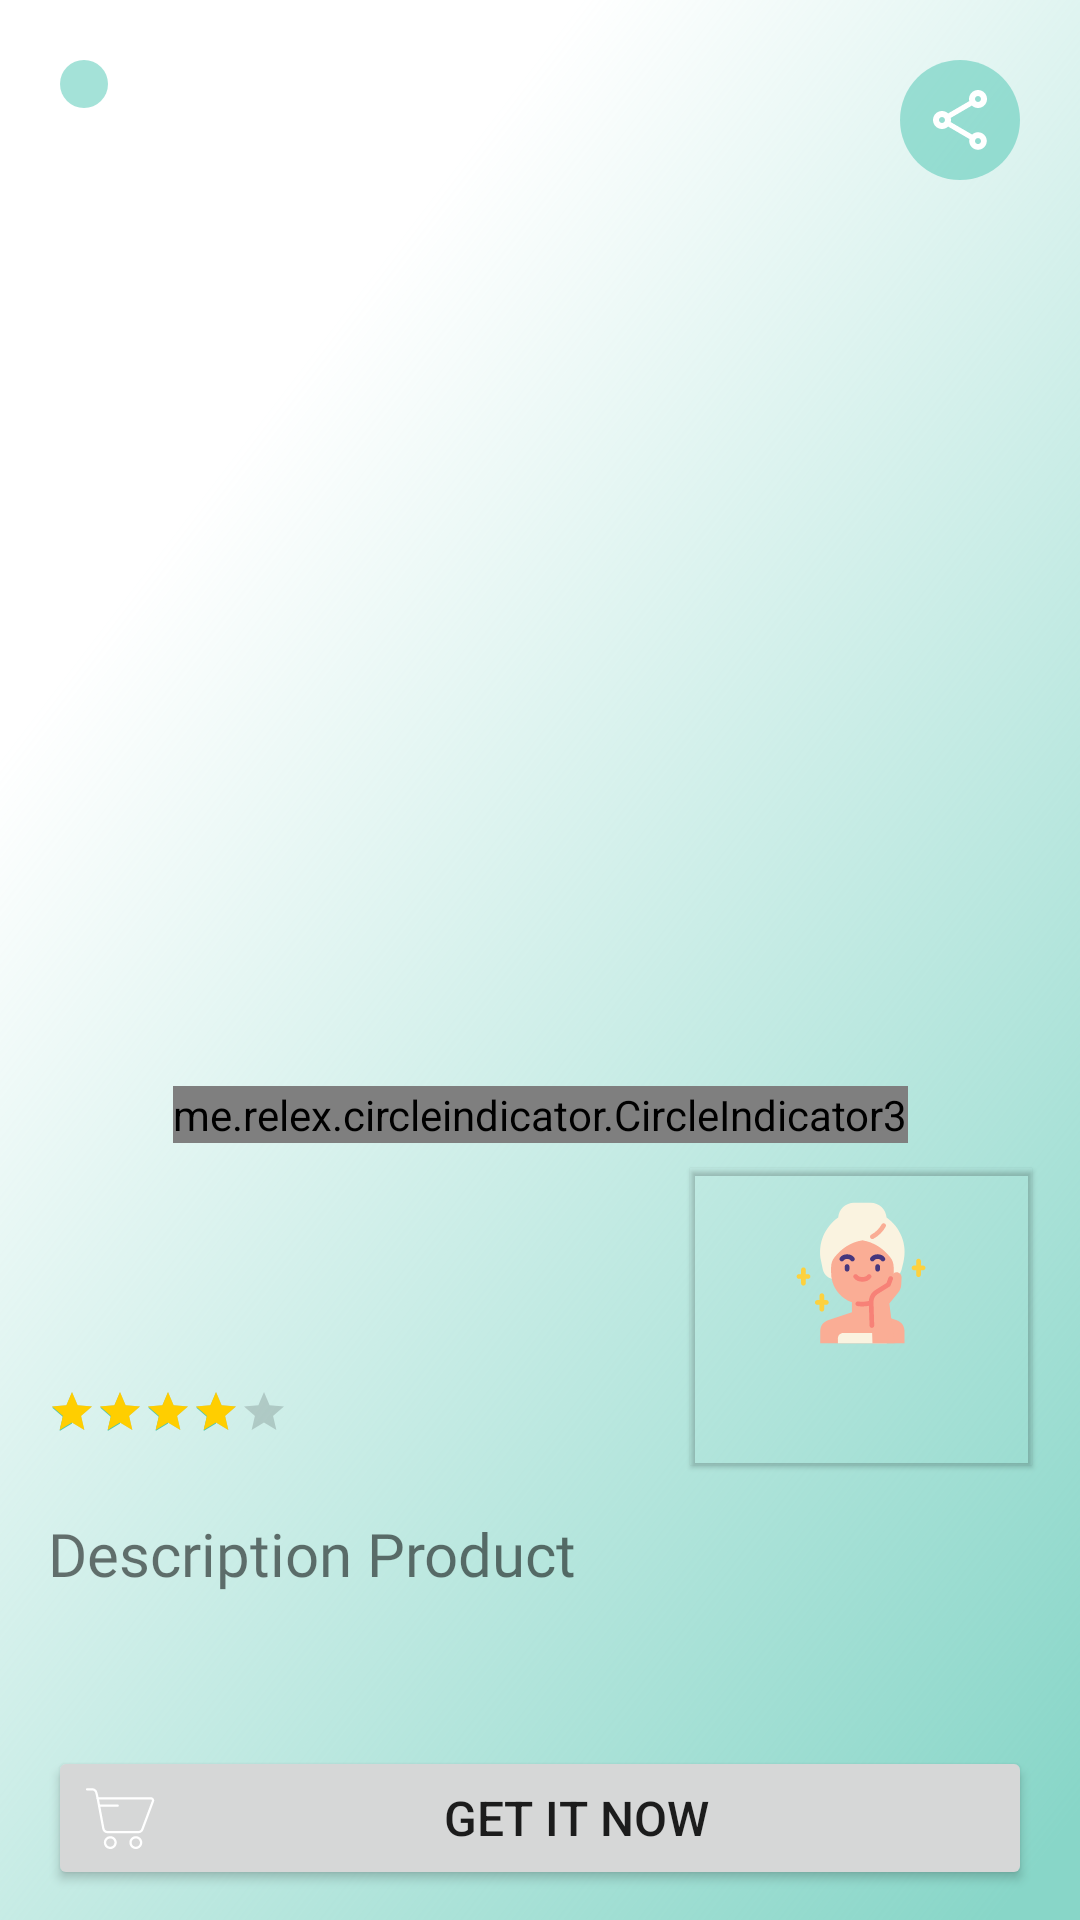

Produce the Android XML layout that renders to this screen, including the resource entries it uses.
<!-- AndroidManifest.xml: application theme Theme.GlowfyApp -->
<!-- res/layout/activity_product_detail.xml -->
<?xml version="1.0" encoding="utf-8"?>
<androidx.coordinatorlayout.widget.CoordinatorLayout
    xmlns:android="http://schemas.android.com/apk/res/android"
    xmlns:app="http://schemas.android.com/apk/res-auto"
    xmlns:tools="http://schemas.android.com/tools"
    android:id="@+id/main"
    android:layout_width="match_parent"
    android:layout_height="match_parent"
    android:background="@drawable/bg_color_detail_product"
    tools:context=".view.detail.detailProducts.ProductDetailActivity">

    <androidx.core.widget.NestedScrollView
        android:layout_width="match_parent"
        android:layout_height="match_parent">

        <androidx.constraintlayout.widget.ConstraintLayout
            android:layout_width="match_parent"
            android:layout_height="wrap_content"
            android:paddingBottom="16dp">

            <androidx.viewpager2.widget.ViewPager2
                android:id="@+id/productDetailImageVp"
                android:layout_width="match_parent"
                android:layout_height="350dp"
                app:layout_constraintEnd_toEndOf="parent"
                app:layout_constraintStart_toStartOf="parent"
                app:layout_constraintTop_toTopOf="parent"/>

            <ImageView
                android:id="@+id/backButton"
                android:layout_width="wrap_content"
                android:layout_height="wrap_content"
                android:layout_margin="20dp"
                android:background="@drawable/bg_circle_btn"
                android:padding="8dp"
                android:src="@drawable/ic_back"
                app:layout_constraintStart_toStartOf="parent"
                app:layout_constraintTop_toTopOf="parent" />

            <ImageView
                android:id="@+id/shareButton"
                android:layout_width="wrap_content"
                android:layout_height="wrap_content"
                android:layout_margin="20dp"
                android:background="@drawable/bg_circle_btn"
                android:padding="8dp"
                android:src="@drawable/ic_share"
                app:layout_constraintEnd_toEndOf="parent"
                app:layout_constraintTop_toTopOf="parent" />

            <me.relex.circleindicator.CircleIndicator3
                android:id="@+id/indicatorImageDetail"
                android:layout_width="wrap_content"
                android:layout_height="wrap_content"
                app:ci_height="8dp"
                app:ci_width="8dp"
                android:layout_marginTop="12dp"
                app:ci_drawable="@drawable/bg_indicator"
                app:layout_constraintEnd_toEndOf="parent"
                app:layout_constraintStart_toStartOf="parent"
                app:layout_constraintTop_toBottomOf="@id/productDetailImageVp" />

            <TextView
                android:id="@+id/productDetailPrice"
                android:layout_width="wrap_content"
                android:layout_height="wrap_content"
                android:layout_marginHorizontal="16dp"
                android:layout_marginTop="16dp"
                android:fontFamily="@font/poppins_semibold"
                android:gravity="center_vertical"
                android:textSize="28sp"
                android:textStyle="bold"
                app:layout_constraintStart_toStartOf="parent"
                app:layout_constraintTop_toBottomOf="@+id/indicatorImageDetail"
                tools:text="Rp 100.000" />

            <LinearLayout
                android:id="@+id/linearLayout2"
                android:layout_width="wrap_content"
                android:layout_height="wrap_content"
                android:gravity="center_vertical"
                android:orientation="horizontal"
                app:layout_constraintStart_toStartOf="@+id/productDetailName"
                app:layout_constraintTop_toBottomOf="@+id/productDetailName">

                <RatingBar
                    android:id="@+id/productDetailRatingStar"
                    style="@style/CustomRatingBar"
                    android:layout_width="wrap_content"
                    android:layout_height="wrap_content"
                    android:isIndicator="true"
                    android:rating="4"
                    android:stepSize="0.01" />

                <TextView
                    android:id="@+id/productDetailRating"
                    android:layout_width="wrap_content"
                    android:layout_height="wrap_content"
                    android:layout_gravity="center_vertical"
                    android:layout_marginStart="4dp"
                    android:fontFamily="@font/dm_sans_bold"
                    android:textSize="14sp"
                    tools:text="4.6" />
            </LinearLayout>

            <TextView
                android:id="@+id/productDetailName"
                android:layout_width="wrap_content"
                android:layout_height="wrap_content"
                android:fontFamily="@font/dm_sans"
                android:textSize="20sp"
                app:layout_constraintStart_toStartOf="@+id/productDetailPrice"
                app:layout_constraintTop_toBottomOf="@+id/productDetailPrice"
                tools:text="Produk" />

            <androidx.cardview.widget.CardView
                android:id="@+id/typeLayoutImage"
                style="@style/Widget.MaterialComponents.CardView"
                android:layout_width="wrap_content"
                android:layout_height="wrap_content"
                android:layout_marginEnd="16dp"
                app:cardBackgroundColor="@android:color/transparent"
                android:layout_marginTop="16dp"
                app:layout_constraintBottom_toBottomOf="@+id/linearLayout2"
                app:layout_constraintEnd_toEndOf="parent"
                app:layout_constraintTop_toBottomOf="@+id/indicatorImageDetail">

                <LinearLayout
                    android:layout_width="wrap_content"
                    android:layout_height="wrap_content"
                    android:orientation="vertical">

                    <ImageView
                        android:id="@+id/imageTypeDetail"
                        android:layout_width="50dp"
                        android:layout_height="50dp"
                        android:layout_marginHorizontal="32dp"
                        android:layout_marginTop="10dp"
                        android:src="@drawable/ic_normal" />

                    <TextView
                        android:id="@+id/textTypeDetail"
                        android:layout_width="wrap_content"
                        android:layout_height="wrap_content"
                        android:layout_gravity="center"
                        android:layout_margin="10dp"
                        android:fontFamily="@font/dm_sans_medium"
                        tools:text="Type" />

                </LinearLayout>

            </androidx.cardview.widget.CardView>

            <TextView
                android:id="@+id/tvDescProduct"
                android:layout_width="wrap_content"
                android:layout_height="wrap_content"
                android:layout_marginTop="16dp"
                android:fontFamily="@font/dm_sans_bold"
                android:text="@string/productDescTitle"
                android:textSize="20sp"
                app:layout_constraintStart_toStartOf="@+id/linearLayout2"
                app:layout_constraintTop_toBottomOf="@id/typeLayoutImage" />

            <TextView
                android:id="@+id/productDetailDesc"
                android:layout_width="match_parent"
                android:layout_height="wrap_content"
                android:layout_marginHorizontal="16dp"
                android:layout_marginTop="10dp"
                android:layout_marginBottom="42dp"
                android:fontFamily="@font/dm_sans"
                android:textSize="16sp"
                app:layout_constraintBottom_toBottomOf="parent"
                app:layout_constraintEnd_toEndOf="@+id/tvDescProduct"
                app:layout_constraintStart_toStartOf="@+id/tvDescProduct"
                app:layout_constraintTop_toBottomOf="@id/tvDescProduct"
                tools:text="@string/descPlaceholder" />
        </androidx.constraintlayout.widget.ConstraintLayout>

    </androidx.core.widget.NestedScrollView>

    <Button
        android:id="@+id/btnLinkProduct"
        android:layout_width="match_parent"
        android:layout_height="wrap_content"
        android:text="@string/linkBuyBtn"
        android:drawableLeft="@drawable/ic_shop_cart"
        android:layout_marginBottom="10dp"
        android:layout_marginHorizontal="16dp"
        android:textSize="16sp"
        android:layout_gravity="bottom"/>

</androidx.coordinatorlayout.widget.CoordinatorLayout>
<!-- resources referenced by this layout -->
<resources>
  <!-- drawable bg_circle_btn (drawable) -->
  <?xml version="1.0" encoding="utf-8"?>
  <shape xmlns:android="http://schemas.android.com/apk/res/android"
      android:shape="oval">
      <solid android:color="#804BC5B1" />
  </shape>
  <!-- drawable bg_indicator (drawable) -->
  <?xml version="1.0" encoding="utf-8"?>
  <shape xmlns:android="http://schemas.android.com/apk/res/android"
      android:shape="oval">
  
      <solid android:color="@color/md_theme_primary"/>
  
  </shape>
  <string name="descPlaceholder">Lorem ipsum dolor sit amet, consectetur adipiscing elit. Curabitur eleifend, odio id fermentum venenatis, ligula elit dictum libero, ac placerat neque mi sit amet augue. Fusce eget nunc vitae lectus fermentum posuere. Integer non orci eu tortor vehicula tincidunt. Nullam tincidunt velit et dui faucibus, id posuere eros iaculis. Mauris sed eros ut justo tincidunt tincidunt. Cras ac lacinia purus. Vestibulum tincidunt,</string>
  <string name="linkBuyBtn">Get it now</string>
  <string name="productDescTitle">Description Product</string>
  <style name="CustomRatingBar" parent="Widget.AppCompat.RatingBar.Small">
          <item name="android:progressTint">@color/yellow</item>
          <item name="android:numStars">5</item>
      </style>
  <style name="Theme.GlowfyApp" parent="AppTheme" />
  <color name="md_theme_primary">#4BC5B1</color>
  <color name="white">#FFFFFFFF</color>
  <color name="yellow">#FFCE00</color>
  <color name="md_theme_onPrimary">#FFFFFF</color>
  <color name="md_theme_primaryContainer">#B2E7B5</color>
  <color name="md_theme_onPrimaryContainer">#4BC5B1</color>
  <color name="md_theme_secondary">#4BC5B1</color>
  <color name="md_theme_onSecondary">#FFFFFF</color>
  <color name="md_theme_secondaryContainer">#B5F0B9</color>
  <color name="md_theme_onSecondaryContainer">#4BC5B1</color>
  <color name="md_theme_tertiary">#4BC5B1</color>
  <color name="md_theme_onTertiary">#FFFFFF</color>
  <color name="md_theme_tertiaryContainer">#C2F9C6</color>
  <color name="md_theme_onTertiaryContainer">#4BC5B1</color>
  <color name="md_theme_error">#BA1A1A</color>
  <color name="md_theme_onError">#FFFFFF</color>
  <color name="md_theme_errorContainer">#FFDAD6</color>
  <color name="md_theme_onErrorContainer">#410002</color>
  <color name="md_theme_background">#F9FAF4</color>
  <color name="md_theme_onBackground">#191C19</color>
  <color name="md_theme_surface">#FAF9F6</color>
  <color name="md_theme_onSurface">#1B1C1A</color>
  <color name="md_theme_surfaceVariant">#DFE4DC</color>
  <color name="md_theme_onSurfaceVariant">#434842</color>
  <color name="md_theme_outline">#737972</color>
  <color name="md_theme_outlineVariant">#C3C8C0</color>
  <color name="md_theme_inverseSurface">#30312F</color>
  <color name="md_theme_inverseOnSurface">#F2F1ED</color>
  <color name="md_theme_inversePrimary">#9FD3A2</color>
  <color name="md_theme_primaryFixed">#BAF0BD</color>
  <color name="md_theme_onPrimaryFixed">#002109</color>
  <color name="md_theme_primaryFixedDim">#9FD3A2</color>
  <color name="md_theme_onPrimaryFixedVariant">#4BC5B1</color>
  <color name="md_theme_secondaryFixed">#B6F1BA</color>
  <color name="md_theme_onSecondaryFixed">#002109</color>
  <color name="md_theme_secondaryFixedDim">#9AD49F</color>
  <color name="md_theme_onSecondaryFixedVariant">#4BC5B1</color>
  <color name="md_theme_tertiaryFixed">#B9F0BD</color>
  <color name="md_theme_onTertiaryFixed">#00210A</color>
  <color name="md_theme_tertiaryFixedDim">#9ED3A3</color>
  <color name="md_theme_onTertiaryFixedVariant">#4BC5B1</color>
  <color name="md_theme_surfaceDim">#DBDAD7</color>
  <color name="md_theme_surfaceBright">#FAF9F6</color>
  <color name="md_theme_surfaceContainerLowest">#FFFFFF</color>
  <color name="md_theme_surfaceContainerLow">#F5F3F0</color>
  <color name="md_theme_surfaceContainer">#EFEEEB</color>
  <color name="md_theme_surfaceContainerHigh">#E9E8E5</color>
  <color name="md_theme_surfaceContainerHighest">#E3E2DF</color>
</resources>
